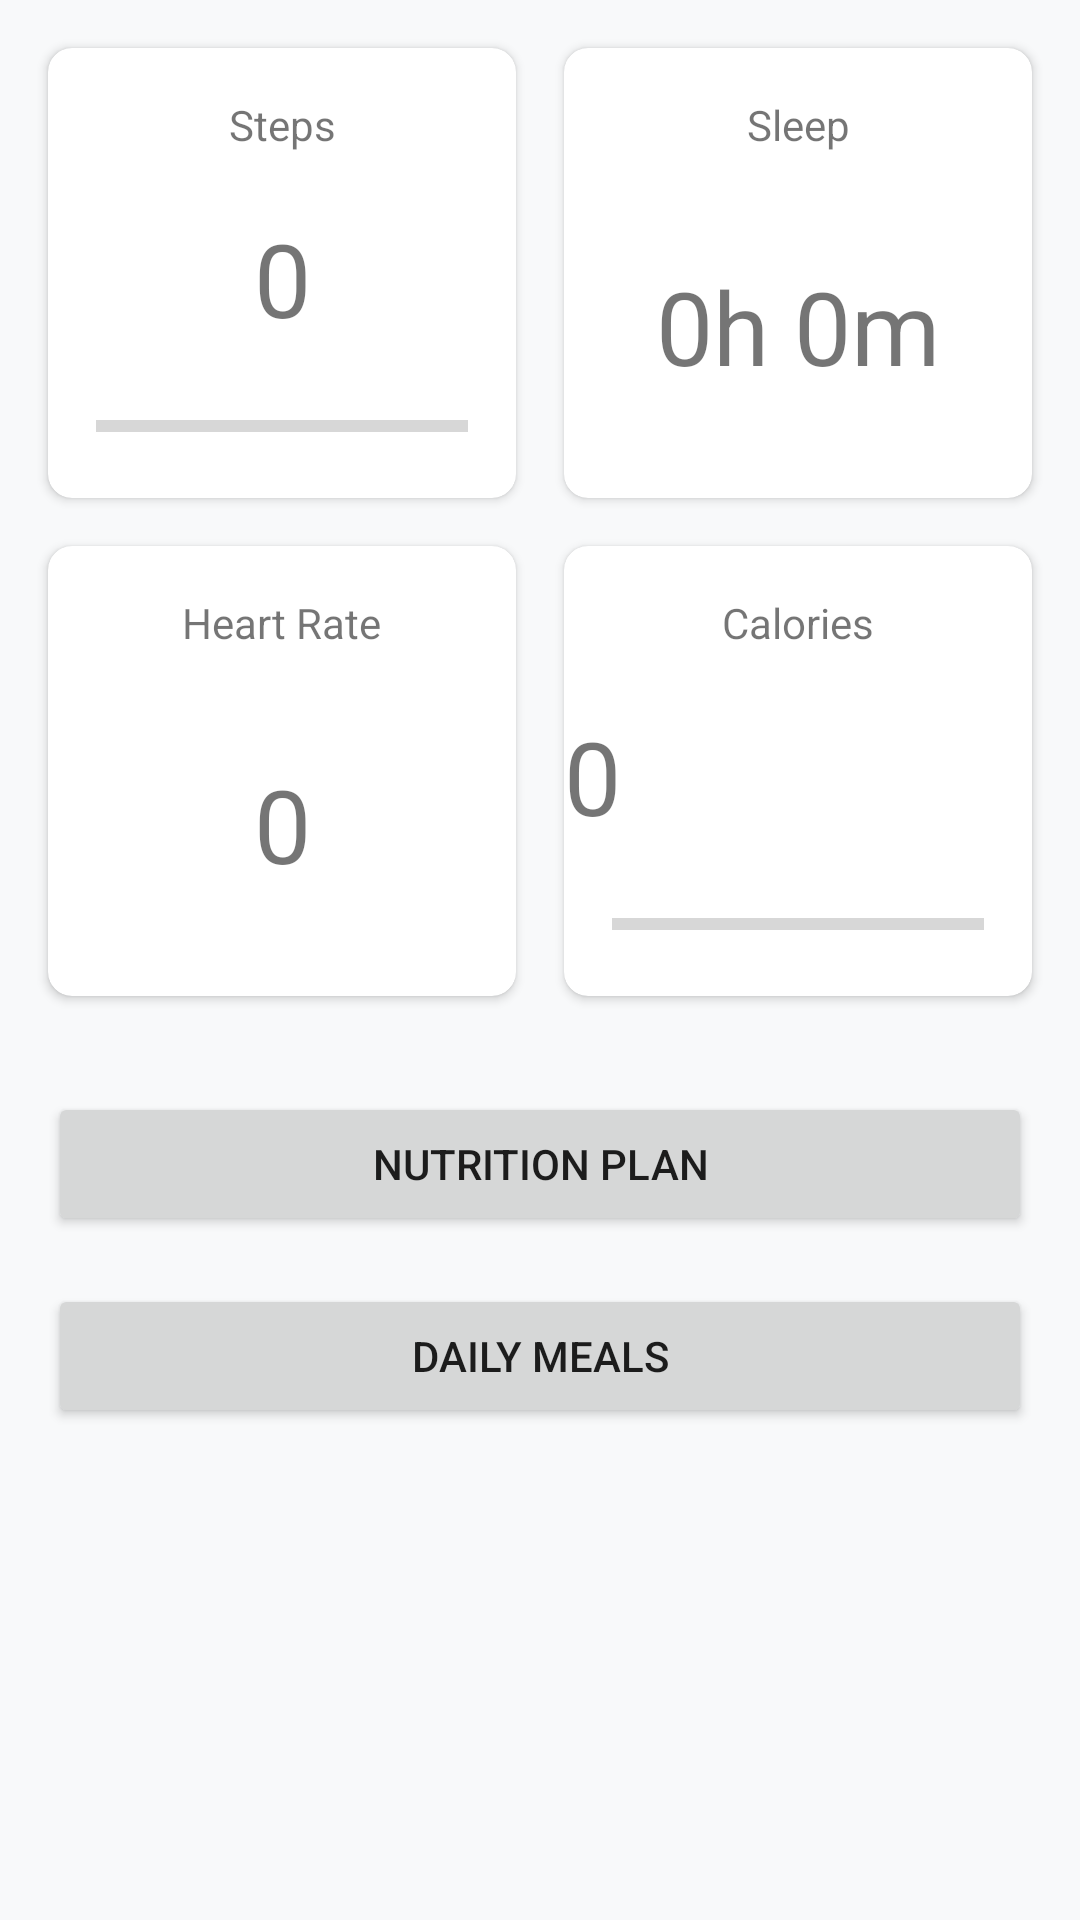

The Android layout XML behind this screen, and the referenced resources:
<!-- AndroidManifest.xml: application theme Theme.FitLife -->
<!-- res/layout/activity_home.xml -->
<?xml version="1.0" encoding="utf-8"?>

<androidx.constraintlayout.widget.ConstraintLayout xmlns:android="http://schemas.android.com/apk/res/android"
    xmlns:app="http://schemas.android.com/apk/res-auto"
    xmlns:tools="http://schemas.android.com/tools"
    android:layout_width="match_parent"
    android:layout_height="match_parent"
    tools:context=".HomeActivity">

    <androidx.cardview.widget.CardView
        android:id="@+id/stepsCard"
        android:layout_width="0dp"
        android:layout_height="150dp"
        android:layout_marginStart="16dp"
        android:layout_marginTop="16dp"
        android:layout_marginEnd="8dp"
        app:cardCornerRadius="8dp"
        app:layout_constraintEnd_toStartOf="@+id/sleepCard"
        app:layout_constraintStart_toStartOf="parent"
        app:layout_constraintTop_toTopOf="parent">

        <androidx.constraintlayout.widget.ConstraintLayout
            android:layout_width="match_parent"
            android:layout_height="match_parent">

            <TextView
                android:id="@+id/stepsTitle"
                android:layout_width="wrap_content"
                android:layout_height="wrap_content"
                android:layout_marginTop="16dp"
                android:text="Steps"
                app:layout_constraintEnd_toEndOf="parent"
                app:layout_constraintStart_toStartOf="parent"
                app:layout_constraintTop_toTopOf="parent" />

            <TextView
                android:id="@+id/stepsValue"
                android:layout_width="wrap_content"
                android:layout_height="wrap_content"
                android:text="0"
                android:textSize="34sp"
                app:layout_constraintBottom_toTopOf="@+id/stepsProgress"
                app:layout_constraintEnd_toEndOf="parent"
                app:layout_constraintStart_toStartOf="parent"
                app:layout_constraintTop_toBottomOf="@+id/stepsTitle" />

            <ProgressBar
                android:id="@+id/stepsProgress"
                style="?android:attr/progressBarStyleHorizontal"
                android:layout_width="0dp"
                android:layout_height="wrap_content"
                android:layout_marginStart="16dp"
                android:layout_marginEnd="16dp"
                android:layout_marginBottom="16dp"
                app:layout_constraintBottom_toBottomOf="parent"
                app:layout_constraintEnd_toEndOf="parent"
                app:layout_constraintStart_toStartOf="parent" />
        </androidx.constraintlayout.widget.ConstraintLayout>
    </androidx.cardview.widget.CardView>

    <androidx.cardview.widget.CardView
        android:id="@+id/sleepCard"
        android:layout_width="0dp"
        android:layout_height="150dp"
        android:layout_marginStart="8dp"
        android:layout_marginTop="16dp"
        android:layout_marginEnd="16dp"
        app:cardCornerRadius="8dp"
        app:layout_constraintEnd_toEndOf="parent"
        app:layout_constraintStart_toEndOf="@+id/stepsCard"
        app:layout_constraintTop_toTopOf="parent">

        <androidx.constraintlayout.widget.ConstraintLayout
            android:layout_width="match_parent"
            android:layout_height="match_parent">

            <TextView
                android:id="@+id/sleepTitle"
                android:layout_width="wrap_content"
                android:layout_height="wrap_content"
                android:layout_marginTop="16dp"
                android:text="Sleep"
                app:layout_constraintEnd_toEndOf="parent"
                app:layout_constraintStart_toStartOf="parent"
                app:layout_constraintTop_toTopOf="parent" />

            <TextView
                android:id="@+id/sleepValue"
                android:layout_width="wrap_content"
                android:layout_height="wrap_content"
                android:text="0h 0m"
                android:textSize="34sp"
                app:layout_constraintBottom_toBottomOf="parent"
                app:layout_constraintEnd_toEndOf="parent"
                app:layout_constraintStart_toStartOf="parent"
                app:layout_constraintTop_toBottomOf="@+id/sleepTitle" />
        </androidx.constraintlayout.widget.ConstraintLayout>
    </androidx.cardview.widget.CardView>

    <androidx.cardview.widget.CardView
        android:id="@+id/heartCard"
        android:layout_width="0dp"
        android:layout_height="150dp"
        android:layout_marginStart="16dp"
        android:layout_marginTop="16dp"
        android:layout_marginEnd="8dp"
        app:cardCornerRadius="8dp"
        app:layout_constraintEnd_toStartOf="@+id/kcalCard"
        app:layout_constraintStart_toStartOf="parent"
        app:layout_constraintTop_toBottomOf="@+id/stepsCard">

        <androidx.constraintlayout.widget.ConstraintLayout
            android:layout_width="match_parent"
            android:layout_height="match_parent">

            <TextView
                android:id="@+id/heartTitle"
                android:layout_width="wrap_content"
                android:layout_height="wrap_content"
                android:layout_marginTop="16dp"
                android:text="Heart Rate"
                app:layout_constraintEnd_toEndOf="parent"
                app:layout_constraintStart_toStartOf="parent"
                app:layout_constraintTop_toTopOf="parent" />

            <TextView
                android:id="@+id/heartRateValue"
                android:layout_width="wrap_content"
                android:layout_height="wrap_content"
                android:text="0"
                android:textSize="34sp"
                app:layout_constraintBottom_toBottomOf="parent"
                app:layout_constraintEnd_toEndOf="parent"
                app:layout_constraintStart_toStartOf="parent"
                app:layout_constraintTop_toBottomOf="@+id/heartTitle" />
        </androidx.constraintlayout.widget.ConstraintLayout>
    </androidx.cardview.widget.CardView>

    <androidx.cardview.widget.CardView
        android:id="@+id/kcalCard"
        android:layout_width="0dp"
        android:layout_height="150dp"
        android:layout_marginStart="8dp"
        android:layout_marginTop="16dp"
        android:layout_marginEnd="16dp"
        app:cardCornerRadius="8dp"
        app:layout_constraintEnd_toEndOf="parent"
        app:layout_constraintStart_toEndOf="@+id/heartCard"
        app:layout_constraintTop_toBottomOf="@+id/sleepCard">

        <androidx.constraintlayout.widget.ConstraintLayout
            android:layout_width="match_parent"
            android:layout_height="match_parent">

            <TextView
                android:id="@+id/kcalTitle"
                android:layout_width="wrap_content"
                android:layout_height="wrap_content"
                android:layout_marginTop="16dp"
                android:text="Calories"
                app:layout_constraintEnd_toEndOf="parent"
                app:layout_constraintStart_toStartOf="parent"
                app:layout_constraintTop_toTopOf="parent" />

            <TextView
                android:id="@+id/kcalValue"
                android.layout_width="wrap_content"
                android:layout_height="wrap_content"
                android:text="0"
                android:textSize="34sp"
                app:layout_constraintBottom_toTopOf="@+id/kcalProgress"
                app:layout_constraintEnd_toEndOf="parent"
                app:layout_constraintStart_toStartOf="parent"
                app:layout_constraintTop_toBottomOf="@+id/kcalTitle" />

            <ProgressBar
                android:id="@+id/kcalProgress"
                style="?android:attr/progressBarStyleHorizontal"
                android:layout_width="0dp"
                android:layout_height="wrap_content"
                android:layout_marginStart="16dp"
                android:layout_marginEnd="16dp"
                android:layout_marginBottom="16dp"
                app:layout_constraintBottom_toBottomOf="parent"
                app:layout_constraintEnd_toEndOf="parent"
                app:layout_constraintStart_toStartOf="parent" />
        </androidx.constraintlayout.widget.ConstraintLayout>
    </androidx.cardview.widget.CardView>

    <Button
        android:id="@+id/dailyMealsButton1"
        android:layout_width="0dp"
        android:layout_height="wrap_content"
        android:layout_marginStart="16dp"
        android:layout_marginTop="32dp"
        android:layout_marginEnd="16dp"
        android:text="Nutrition Plan"
        app:layout_constraintEnd_toEndOf="parent"
        app:layout_constraintStart_toStartOf="parent"
        app:layout_constraintTop_toBottomOf="@+id/heartCard" />

    <Button
        android:id="@+id/dailyMealsButton2"
        android:layout_width="0dp"
        android:layout_height="wrap_content"
        android:layout_marginStart="16dp"
        android:layout_marginTop="16dp"
        android:layout_marginEnd="16dp"
        android:text="Daily Meals"
        app:layout_constraintEnd_toEndOf="parent"
        app:layout_constraintStart_toStartOf="parent"
        app:layout_constraintTop_toBottomOf="@+id/dailyMealsButton1" />

</androidx.constraintlayout.widget.ConstraintLayout>
<!-- resources referenced by this layout -->
<resources>
  <style name="Theme.FitLife" parent="Theme.MaterialComponents.DayNight.NoActionBar">
          
          <item name="colorPrimary">@color/mint_primary</item>
          <item name="colorSecondary">@color/navy_primary</item>
  
          
          <item name="android:windowBackground">@color/bg_light</item>
          <item name="colorSurface">@color/surface_white</item>
  
          
          <item name="materialCardViewStyle">@style/Widget.FitLife.Card</item>
          <item name="materialButtonStyle">@style/Widget.FitLife.Button</item>
      </style>
  <color name="mint_primary">#66D298</color>
  <color name="navy_primary">#1D2A44</color>
  <color name="bg_light">#F8F9FA</color>
  <color name="surface_white">#FFFFFF</color>
  <style name="Widget.FitLife.Card" parent="Widget.MaterialComponents.CardView">
          <item name="cardCornerRadius">16dp</item>
          <item name="cardElevation">4dp</item>
      </style>
  <style name="Widget.FitLife.Button" parent="Widget.MaterialComponents.Button">
          <item name="cornerRadius">16dp</item>
          <item name="android:padding">14dp</item>
      </style>
</resources>
